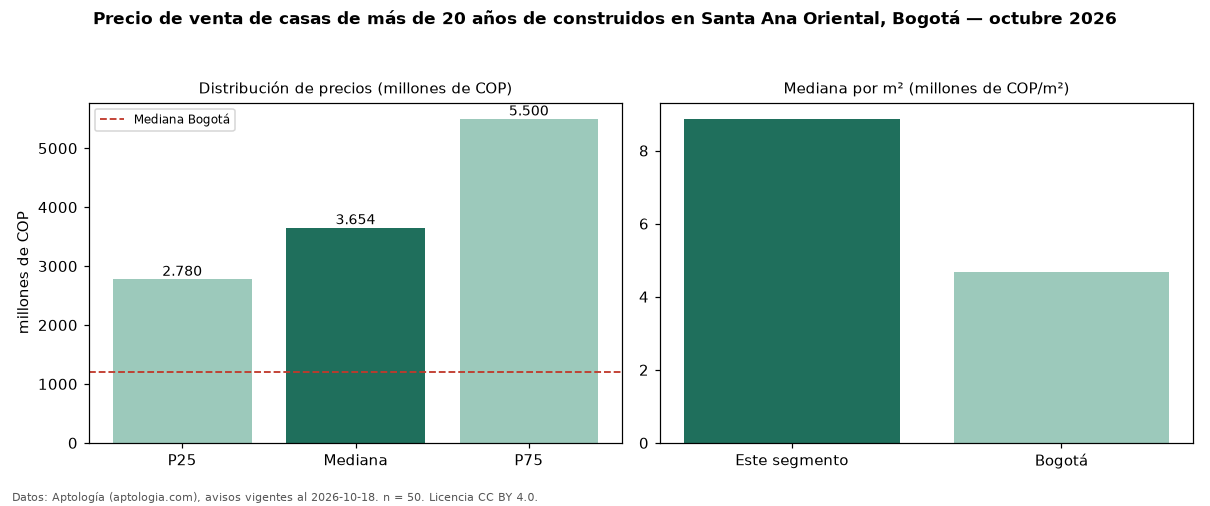

The file beside this chart, header and first rows:
seccion, metrica, valor, moneda, n
filtro, edad3, de más de 20 años de construidos, , 50
precio, p25, 2780000000, COP, 50
precio, mediana, 3654500000, COP, 50
precio, p75, 5500000000, COP, 50
precio, minimo, 1900000000, COP, 50
precio, maximo, 8000000000, COP, 50
m2, mediana_precio_m2, 8870968, COP, 45
m2, area_mediana_m2, 431.0, m2, 45
admin, mediana_admin_mes, 915000, COP, 34
banos, mediana_banos, 5.0, , 
parqueadero, pct_con_parqueadero, 100.0, %, 50
estrato, estrato_mas_frecuente, 6, , 50
habitaciones, 3+, 3654500000, COP, 50
ciudad, mediana_ciudad_referencia, 1200000000, COP, 
ciudad, mediana_m2_ciudad, 4686645, COP, 
fuente, fecha_datos, 2026-10-18, , 
fuente, atribucion, https://www.aptologia.com/casas-en-venta…, , 
fuente, licencia, CC BY 4.0, , 
